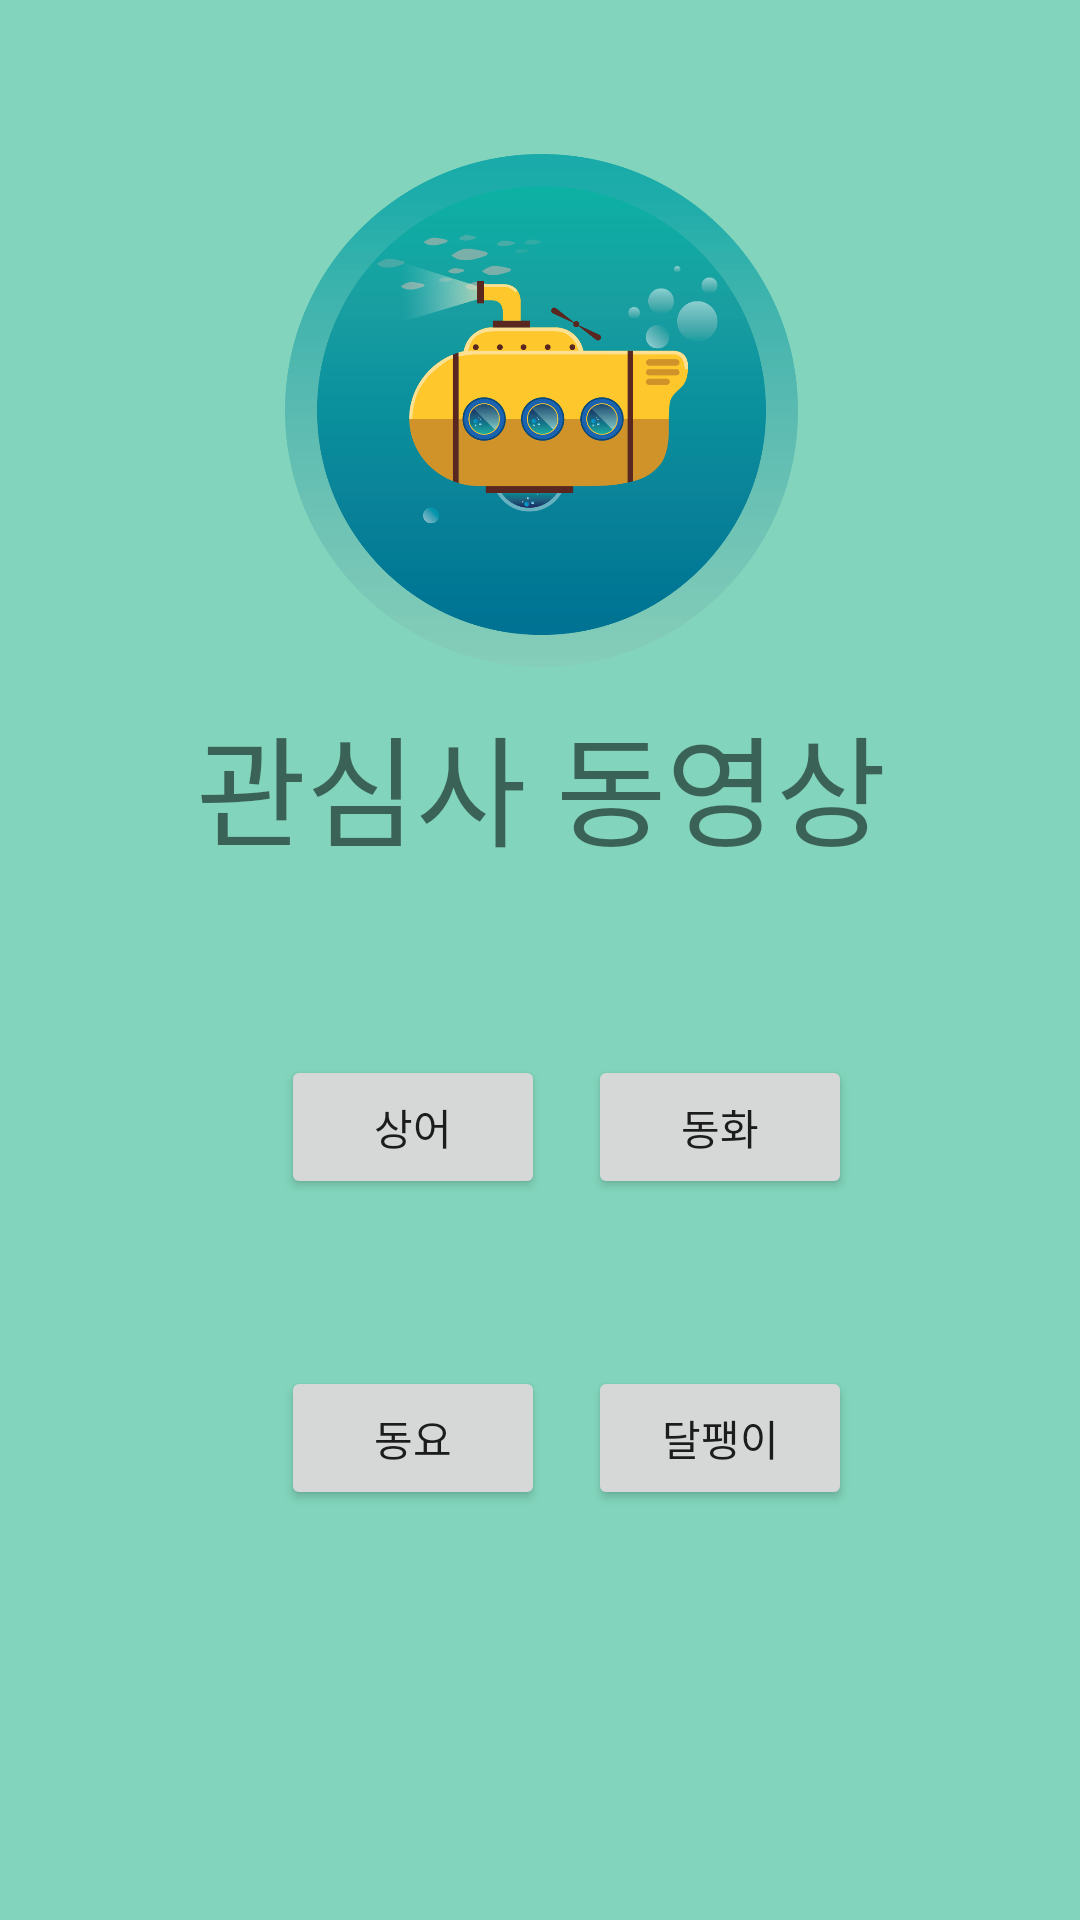

Write the Android layout XML for this screen, with the resource values it uses.
<!-- AndroidManifest.xml: application theme noAnimTheme -->
<!-- res/layout/activity_interest_youtube.xml -->
<?xml version="1.0" encoding="utf-8"?>
<android.support.constraint.ConstraintLayout xmlns:android="http://schemas.android.com/apk/res/android"
    xmlns:app="http://schemas.android.com/apk/res-auto"
    xmlns:tools="http://schemas.android.com/tools"
    android:layout_width="match_parent"
    android:layout_height="match_parent"
    tools:context="com.baroneye.InterestYoutube"
    android:background="#82D5BC">


    <Button
        android:id="@+id/button_shark"
        android:layout_width="wrap_content"
        android:layout_height="wrap_content"
        android:layout_marginBottom="8dp"
        android:layout_marginLeft="8dp"
        android:layout_marginRight="8dp"
        android:layout_marginTop="288dp"
        android:text="상어"
        app:layout_constraintBottom_toBottomOf="parent"
        app:layout_constraintHorizontal_bias="0.335"
        app:layout_constraintLeft_toLeftOf="parent"
        app:layout_constraintRight_toRightOf="parent"
        app:layout_constraintTop_toTopOf="parent"
        app:layout_constraintVertical_bias="0.215" />

    <Button
        android:id="@+id/button2"
        android:layout_width="wrap_content"
        android:layout_height="wrap_content"
        android:layout_marginBottom="8dp"
        android:layout_marginLeft="8dp"
        android:layout_marginRight="8dp"
        android:layout_marginTop="288dp"
        android:text="동화"
        app:layout_constraintBottom_toBottomOf="parent"
        app:layout_constraintHorizontal_bias="0.735"
        app:layout_constraintLeft_toLeftOf="parent"
        app:layout_constraintRight_toRightOf="parent"
        app:layout_constraintTop_toTopOf="parent"
        app:layout_constraintVertical_bias="0.215" />

    <Button
        android:id="@+id/button"
        android:layout_width="wrap_content"
        android:layout_height="wrap_content"
        android:layout_marginBottom="8dp"
        android:layout_marginLeft="8dp"
        android:layout_marginRight="8dp"
        android:layout_marginTop="288dp"
        android:text="달팽이"
        app:layout_constraintBottom_toBottomOf="parent"
        app:layout_constraintHorizontal_bias="0.735"
        app:layout_constraintLeft_toLeftOf="parent"
        app:layout_constraintRight_toRightOf="parent"
        app:layout_constraintTop_toTopOf="parent"
        app:layout_constraintVertical_bias="0.565" />

    <Button
        android:id="@+id/button3"
        android:layout_width="wrap_content"
        android:layout_height="wrap_content"
        android:layout_marginBottom="8dp"
        android:layout_marginLeft="8dp"
        android:layout_marginRight="8dp"
        android:layout_marginTop="288dp"
        android:text="동요"
        app:layout_constraintBottom_toBottomOf="parent"
        app:layout_constraintHorizontal_bias="0.335"
        app:layout_constraintLeft_toLeftOf="parent"
        app:layout_constraintRight_toRightOf="parent"
        app:layout_constraintTop_toTopOf="parent"
        app:layout_constraintVertical_bias="0.565" />

    <TextView
        android:id="@+id/textView7"
        android:layout_width="376dp"
        android:layout_height="111dp"
        android:layout_marginLeft="8dp"
        android:layout_marginRight="8dp"
        android:layout_marginTop="212dp"
        android:text="관심사 동영상"
        android:textAlignment="center"
        android:textSize="40sp"
        app:layout_constraintLeft_toLeftOf="parent"
        app:layout_constraintRight_toRightOf="parent"
        app:layout_constraintTop_toTopOf="parent"
        app:layout_constraintBottom_toBottomOf="parent"
        android:layout_marginBottom="8dp"
        app:layout_constraintVertical_bias="0.067" />

    <ImageView
        android:id="@+id/imageView"
        android:layout_width="211dp"
        android:layout_height="171dp"
        android:src = "@drawable/submarin"
        android:layout_marginRight="8dp"
        app:layout_constraintRight_toRightOf="parent"
        android:layout_marginLeft="8dp"
        app:layout_constraintLeft_toLeftOf="parent"
        app:layout_constraintBottom_toBottomOf="parent"
        app:layout_constraintHorizontal_bias="0.503"
        android:layout_marginBottom="288dp"
        app:layout_constraintTop_toTopOf="parent"
        android:layout_marginTop="8dp"
        app:layout_constraintVertical_bias="0.25" />

</android.support.constraint.ConstraintLayout>
<!-- resources referenced by this layout -->
<resources>
  <!-- drawable submarin: png bitmap (drawable-hdpi, 105718 bytes) -->
  <style name="noAnimTheme" parent="AppTheme">
          <item name="android:windowAnimationStyle">@anim/fade_in</item>
      </style>
  <style name="AppTheme" parent="Theme.AppCompat.Light.NoActionBar">
          
  
      </style>
</resources>
